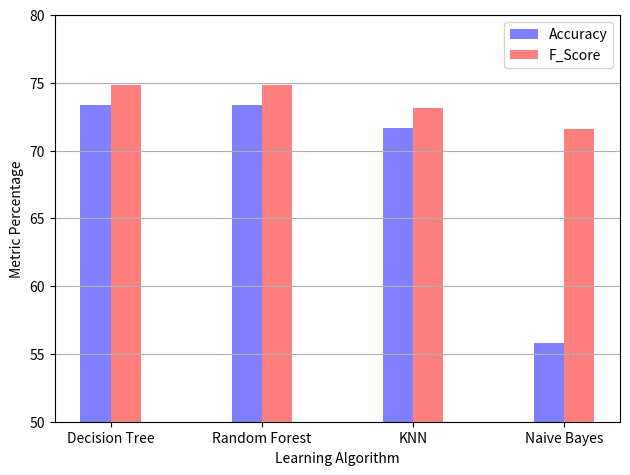

Write the Python code that produced this figure.
# [redacted]

import numpy as np
import matplotlib.pyplot as plt
from matplotlib.ticker import MaxNLocator
from collections import namedtuple


n_methods = 4

accuracy = (73.36, 73.36, 71.68, 55.81)

f_score = (74.81, 74.81, 73.13, 71.61)

# time = (10, 40, 90, 5)

fig, ax = plt.subplots()

index = np.arange(n_methods)
bar_width = 0.2

opacity = 0.5

rects1 = ax.bar(index, accuracy, bar_width,
                alpha=opacity, color='b',
                label='Accuracy')

rects2 = ax.bar(index + bar_width, f_score, bar_width,
                alpha=opacity, color='r',
                label='F_Score')

# rects3 = ax.bar(index + 2*bar_width, time, bar_width,
#                 alpha=opacity, color='g',
#                 label='Time')

ax.set_xlabel('Learning Algorithm')
ax.set_ylabel('Metric Percentage')
# ax.set_title('Algorithm accuracy and f_score')
ax.set_xticks(index + bar_width / 2)
ax.set_xticklabels(('Decision Tree', 'Random Forest', 'KNN', 'Naive Bayes'))
ax.legend()

fig.tight_layout()

plt.grid(axis='y')
plt.ylim(50, 80)
plt.gray()
plt.show()